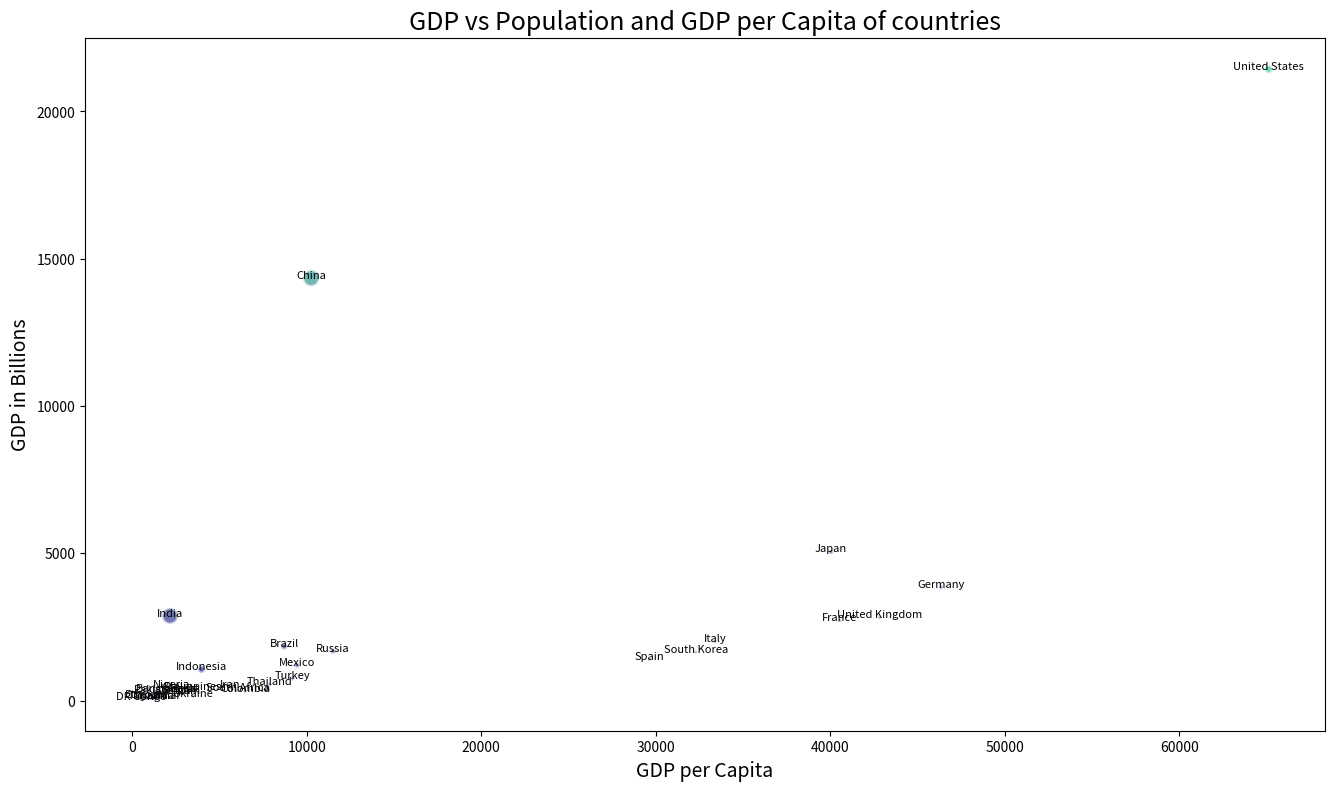

This figure's Python source:

import matplotlib.pyplot as plt

# Data for the chart - can be written directly as CSV as provided above
data = {
    'Country': ['China', 'India', 'United States', 'Indonesia', 'Brazil', 'Pakistan', 'Nigeria', 'Bangladesh', 'Russia', 
                'Mexico', 'Japan', 'Ethiopia', 'Philippines', 'Egypt', 'Vietnam', 'DR Congo', 'Turkey', 'Iran', 'Germany',
                'Thailand', 'France', 'United Kingdom', 'Italy', 'South Africa', 'Myanmar', 'South Korea', 'Colombia', 
                'Spain', 'Ukraine', 'Tanzania'],
    'Population (millions)': [1398, 1326, 329, 267, 211, 206, 200, 163, 146, 127, 126, 115, 108, 100, 96, 89, 82, 82, 
                               83, 69, 67, 66, 60, 58, 54, 51, 50, 47, 44, 56],
    'GDP (billions)': [14342, 2875, 21433, 1059, 1839, 284, 448, 317, 1680, 1198, 5050, 95, 376, 303, 261, 47, 754, 458, 
                       3846, 543, 2715, 2827, 2003, 351, 76, 1646, 324, 1393, 153, 62],
    'GDP per Capita': [10254, 2169, 65118, 3969, 8712, 1380, 2235, 1942, 11510, 9437, 40039, 826, 3481, 3030, 2721, 528, 
                       9195, 5585, 46349, 7870, 40537, 42834, 33383, 6052, 1407, 32294, 6474, 29638, 3477, 1107]
}

# Create the figure and the axes
fig, ax = plt.subplots(figsize=(16, 9))  # Reasonable change in width and height

# Scatter plot sizes
sizes = [p/10 for p in data['Population (millions)']]

# Scatter plot
scatter = ax.scatter(x=data['GDP per Capita'], y=data['GDP (billions)'], s=sizes, 
                     c=[(p/20000, g/27000, 0.5) for p, g in zip(data['Population (millions)'], data['GDP (billions)'])],
                     alpha=0.6, edgecolors='w', linewidth=2)

# Title and labels
ax.set_title('GDP vs Population and GDP per Capita of countries', fontsize=18)
ax.set_xlabel('GDP per Capita', fontsize=14)
ax.set_ylabel('GDP in Billions', fontsize=14)

# Add country names as annotation to each data point
for i, txt in enumerate(data['Country']):
    ax.annotate(txt, (data['GDP per Capita'][i], data['GDP (billions)'][i]), fontsize=8, ha='center')

# Show plot
plt.show()
